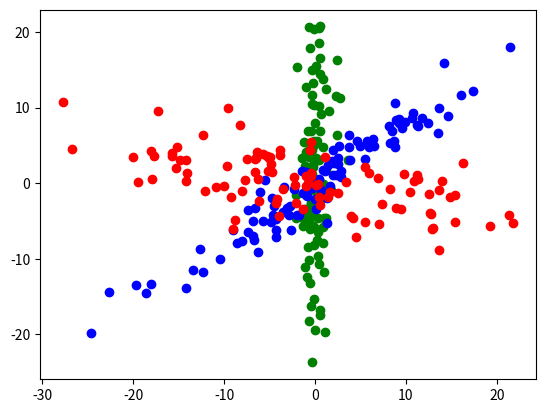

The script that saved this image:
import matplotlib.pyplot as plt
import numpy as np

params = [
    ([0, 0], [[1, 0], [0, 100]], 'go'),
    ([0, 0], [[100, 80], [0, 3]], 'bo'),
    ([0, 0], [[100, -20], [0, 10]], "ro")
]

for mean, cov, point in params:
    x, y = np.random.multivariate_normal(mean, cov, 100).T
    plt.plot(x, y, point)

plt.show()
